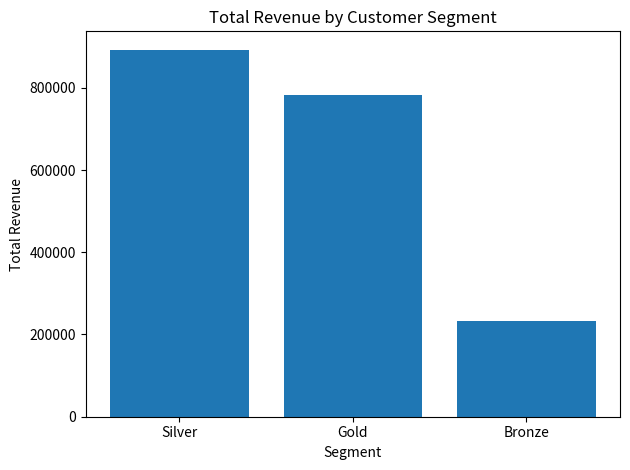
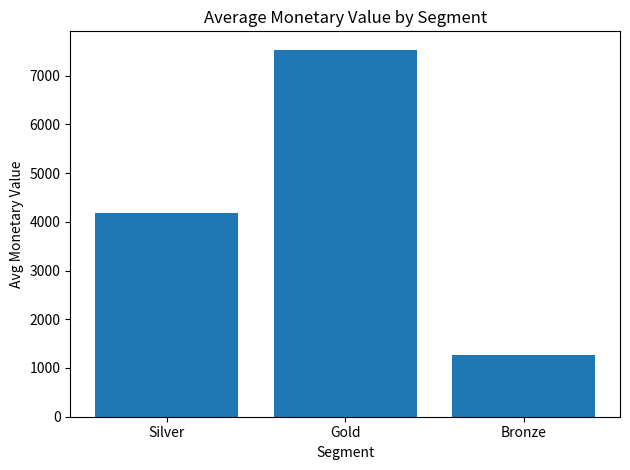
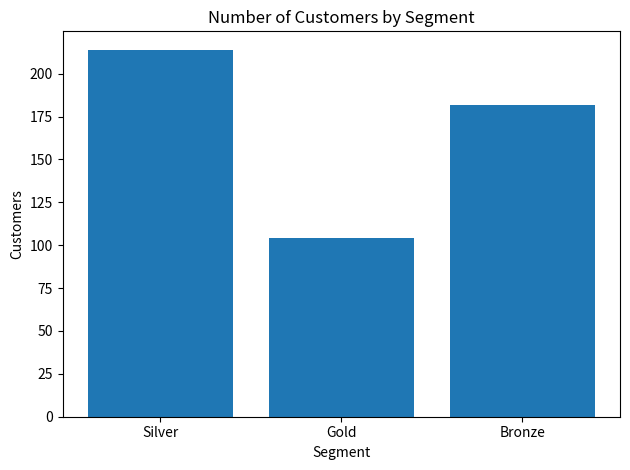

The script that saved these images, in order:
import random
import os
import pandas as pd
import matplotlib.pyplot as plt
import sys
sys.stdout.reconfigure(encoding='utf-8')

os.makedirs("rfm_reports", exist_ok=True)

random.seed(42)

customers = [f"CUST{i:04d}" for i in range(1, 501)]

rows = []
for cid in customers:
    recency = random.randint(1, 365)
    frequency = random.randint(1, 50)
    avg_spend = random.uniform(10, 300)
    monetary = round(frequency * avg_spend, 2)
    rows.append({
        "Customer_ID": cid,
        "Recency": recency,
        "Frequency": frequency,
        "Monetary": monetary
    })

df = pd.DataFrame(rows)

df["R_Score"] = pd.qcut(df["Recency"], 4, labels=[4, 3, 2, 1]).astype(int)
df["F_Score"] = pd.qcut(df["Frequency"], 4, labels=[1, 2, 3, 4]).astype(int)
df["M_Score"] = pd.qcut(df["Monetary"], 4, labels=[1, 2, 3, 4]).astype(int)

df["RFM_Score"] = df["R_Score"] + df["F_Score"] + df["M_Score"]

def segment_label(score):
    if score >= 10:
        return "Gold"
    elif score >= 7:
        return "Silver"
    else:
        return "Bronze"

df["Segment"] = df["RFM_Score"].apply(segment_label)

seg_summary = df.groupby("Segment", as_index=False).agg(
    Customers=("Customer_ID", "count"),
    Avg_Recency=("Recency", "mean"),
    Avg_Frequency=("Frequency", "mean"),
    Avg_Monetary=("Monetary", "mean"),
    Total_Revenue=("Monetary", "sum")
).sort_values("Total_Revenue", ascending=False)

seg_summary["Revenue_%"] = (seg_summary["Total_Revenue"] / seg_summary["Total_Revenue"].sum() * 100).round(2)

print("=== RFM Segmentation Summary ===")
print(seg_summary.to_string(index=False))

plt.figure()
plt.bar(seg_summary["Segment"], seg_summary["Total_Revenue"])
plt.title("Total Revenue by Customer Segment")
plt.xlabel("Segment")
plt.ylabel("Total Revenue")
plt.tight_layout()
plt.show()

plt.figure()
plt.bar(seg_summary["Segment"], seg_summary["Avg_Monetary"])
plt.title("Average Monetary Value by Segment")
plt.xlabel("Segment")
plt.ylabel("Avg Monetary Value")
plt.tight_layout()
plt.show()

plt.figure()
plt.bar(seg_summary["Segment"], seg_summary["Customers"])
plt.title("Number of Customers by Segment")
plt.xlabel("Segment")
plt.ylabel("Customers")
plt.tight_layout()
plt.show()

priority_segment = seg_summary.loc[seg_summary["Revenue_%"].idxmax(), "Segment"]
recommendation = f"🎯 Recommend targeting **{priority_segment} customers** for loyalty rewards and premium offers."
secondary_segment = seg_summary.loc[seg_summary["Revenue_%"].idxmin(), "Segment"]
discount_rec = f"💡 Suggest offering discounts to **{secondary_segment} customers** to re-engage them."

print("\n=== Marketing Recommendations ===")
print(recommendation)
print(discount_rec)

df.to_csv("rfm_reports/customer_rfm_data.csv", index=False)
seg_summary.to_csv("rfm_reports/rfm_segment_summary.csv", index=False)

print("\nFiles saved in 'rfm_reports' folder:")
print("- customer_rfm_data.csv")
print("- rfm_segment_summary.csv")
